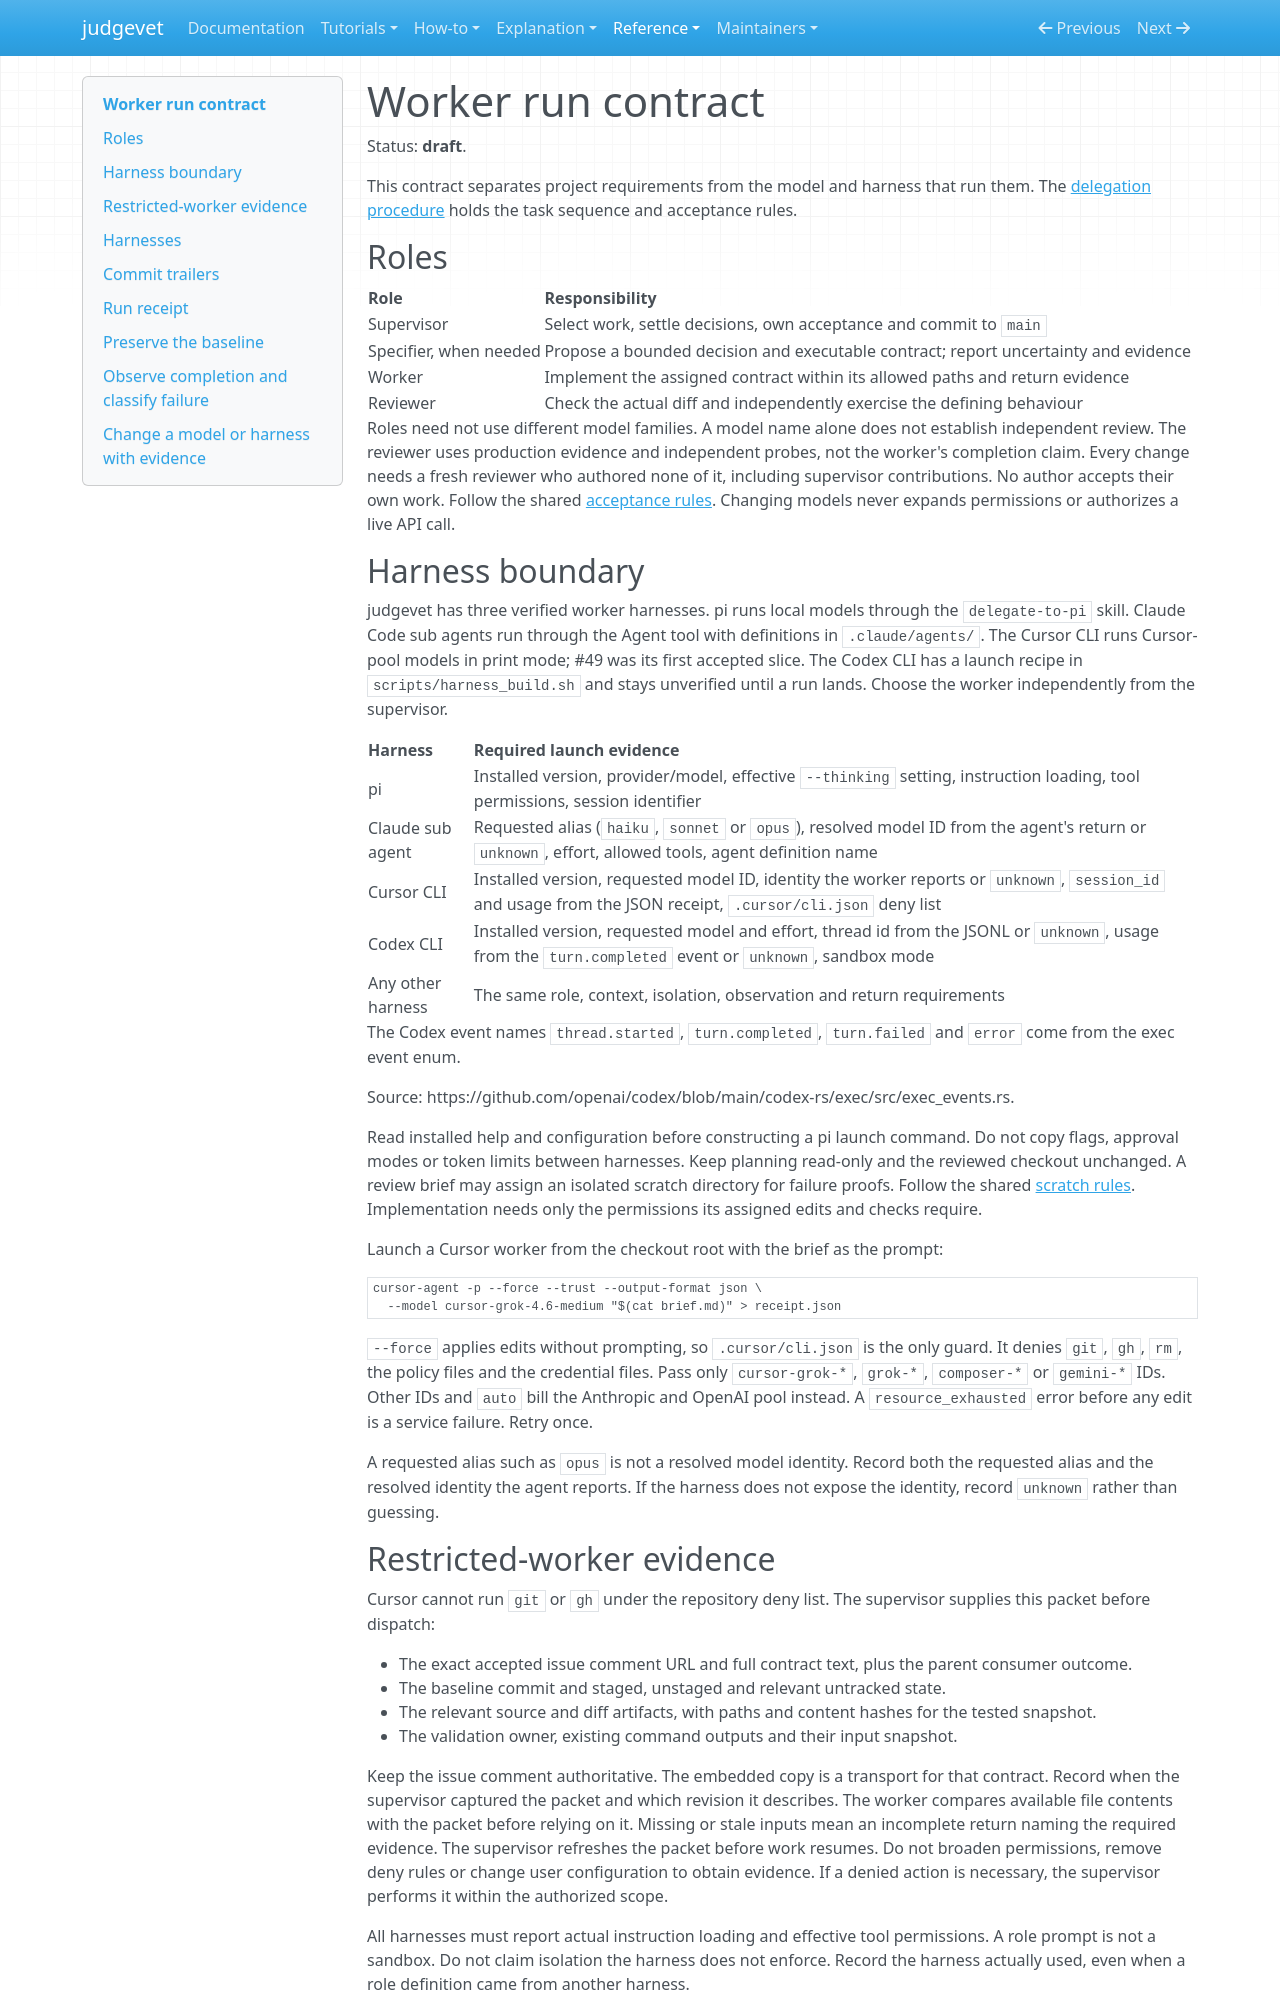

repository: Alberto-Codes/judgevet · page: reference/worker-runs/index.html · generator: mkdocs

---
status: draft
---

# Worker run contract

Status: **draft**.

This contract separates project requirements from the model and harness that run them.
The [delegation procedure](../maintainers/delegate-work.md) holds the task sequence and acceptance rules.

## Roles

| Role | Responsibility |
|---|---|
| Supervisor | Select work, settle decisions, own acceptance and commit to `main` |
| Specifier, when needed | Propose a bounded decision and executable contract; report uncertainty and evidence |
| Worker | Implement the assigned contract within its allowed paths and return evidence |
| Reviewer | Check the actual diff and independently exercise the defining behaviour |

Roles need not use different model families. A model name alone does not establish independent review.
The reviewer uses production evidence and independent probes, not the worker's completion claim.
Every change needs a fresh reviewer who authored none of it, including supervisor contributions.
No author accepts their own work. Follow the shared [acceptance rules](../maintainers/delegate-work.md#4-accept-behaviour-and-finish).
Changing models never expands permissions or authorizes a live API call.

## Harness boundary

judgevet has three verified worker harnesses.
pi runs local models through the `delegate-to-pi` skill.
Claude Code sub agents run through the Agent tool with definitions in `.claude/agents/`.
The Cursor CLI runs Cursor-pool models in print mode; #49 was its first accepted slice.
The Codex CLI has a launch recipe in `scripts/harness_build.sh` and stays unverified until a run lands.
Choose the worker independently from the supervisor.

| Harness | Required launch evidence |
|---|---|
| pi | Installed version, provider/model, effective `--thinking` setting, instruction loading, tool permissions, session identifier |
| Claude sub agent | Requested alias (`haiku`, `sonnet` or `opus`), resolved model ID from the agent's return or `unknown`, effort, allowed tools, agent definition name |
| Cursor CLI | Installed version, requested model ID, identity the worker reports or `unknown`, `session_id` and usage from the JSON receipt, `.cursor/cli.json` deny list |
| Codex CLI | Installed version, requested model and effort, thread id from the JSONL or `unknown`, usage from the `turn.completed` event or `unknown`, sandbox mode |
| Any other harness | The same role, context, isolation, observation and return requirements |

The Codex event names `thread.started`, `turn.completed`, `turn.failed` and `error` come from the exec event enum.

Source: https://github.com/openai/codex/blob/main/codex-rs/exec/src/exec_events.rs.

Read installed help and configuration before constructing a pi launch command.
Do not copy flags, approval modes or token limits between harnesses.
Keep planning read-only and the reviewed checkout unchanged.
A review brief may assign an isolated scratch directory for failure proofs.
Follow the shared [scratch rules](../maintainers/delegate-work.md#isolated-failure-proof).
Implementation needs only the permissions its assigned edits and checks require.

Launch a Cursor worker from the checkout root with the brief as the prompt:

```bash
cursor-agent -p --force --trust --output-format json \
  --model cursor-grok-4.6-medium "$(cat brief.md)" > receipt.json
```

`--force` applies edits without prompting, so `.cursor/cli.json` is the only guard.
It denies `git`, `gh`, `rm`, the policy files and the credential files.
Pass only `cursor-grok-*`, `grok-*`, `composer-*` or `gemini-*` IDs.
Other IDs and `auto` bill the Anthropic and OpenAI pool instead.
A `resource_exhausted` error before any edit is a service failure. Retry once.

A requested alias such as `opus` is not a resolved model identity.
Record both the requested alias and the resolved identity the agent reports.
If the harness does not expose the identity, record `unknown` rather than guessing.
